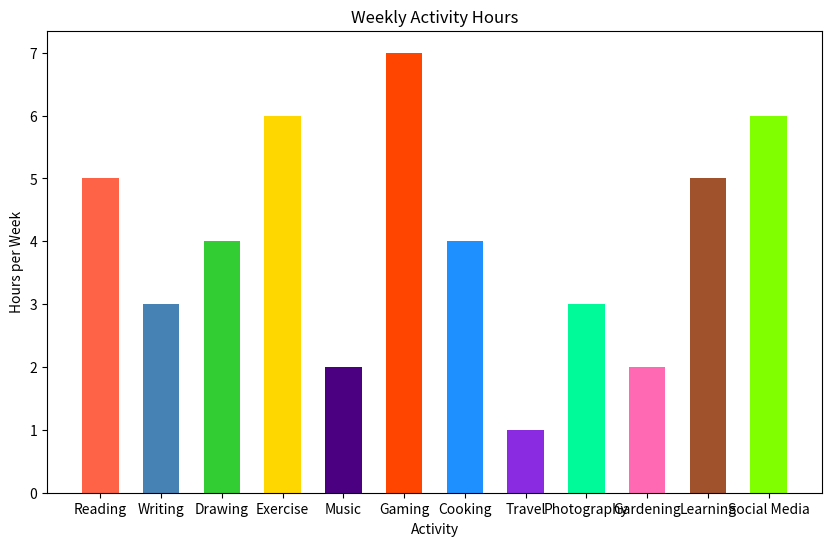

Recreate this plot in Python.

import matplotlib.pyplot as plt

# Data
activities = ['Reading', 'Writing', 'Drawing', 'Exercise', 'Music', 'Gaming', 
              'Cooking', 'Travel', 'Photography', 'Gardening', 'Learning', 'Social Media']
hours = [5, 3, 4, 6, 2, 7, 4, 1, 3, 2, 5, 6]

# Create vertical bar chart
plt.figure(figsize=(10, 6))  # Width, Height of the chart
plt.bar(activities, hours, color=['#FF6347', '#4682B4', '#32CD32', '#FFD700', '#4B0082', '#FF4500', 
                                  '#1E90FF', '#8A2BE2', '#00FA9A', '#FF69B4', '#A0522D', '#7FFF00'], 
        width=0.6)  # Width of the bars

# Set the title and labels
plt.title('Weekly Activity Hours')
plt.xlabel('Activity')
plt.ylabel('Hours per Week')

# Show the plot
plt.show()
